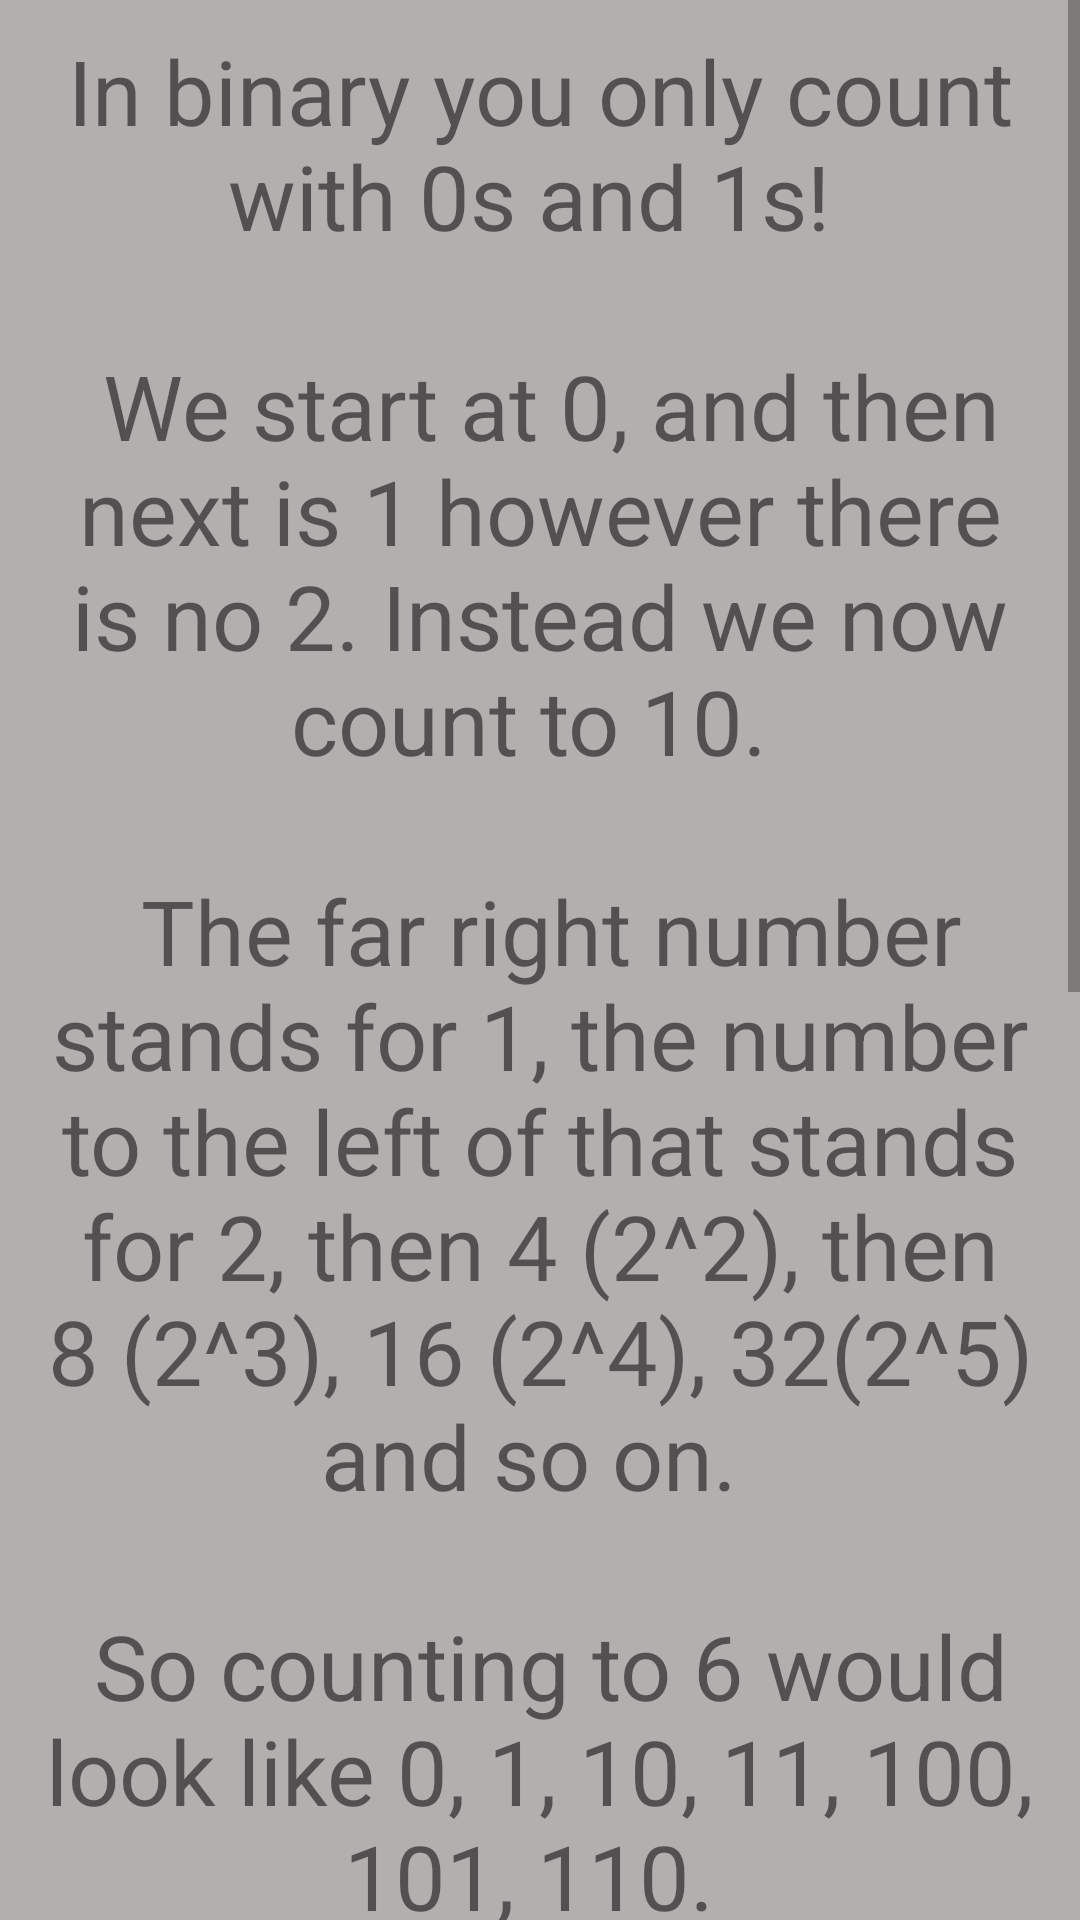

Here is an Android app screen rendered from its layout file. Give the layout XML and the strings, colors and styles it references.
<!-- AndroidManifest.xml: application theme AppTheme -->
<!-- res/layout/activity_tutorial.xml -->
<?xml version="1.0" encoding="utf-8"?>
<ScrollView xmlns:android="http://schemas.android.com/apk/res/android"
    android:layout_width="match_parent" android:layout_height="match_parent"
    android:id="@+id/scrollViewTut0"
    android:fillViewport="false"
    android:background="#b3afaf">

    <RelativeLayout
        android:layout_width="match_parent"
        android:layout_height="wrap_content"
        android:id="@+id/relativeLayoutTut0">

        <TextView
            android:layout_width="match_parent"
            android:layout_height="wrap_content"
            android:id="@+id/textViewTut0"
            android:text="@string/tutorial_content"
            android:textSize="30sp"
            android:textAlignment="center"
            android:autoText="true"
            android:background="#b3afaf"
            android:layout_margin="10dp" />

        <Button
            android:id="@+id/buttonTut"
            android:layout_width="100dp"
            android:layout_height="64dp"
            android:layout_gravity="center_horizontal|top"
            android:backgroundTint="#000000"
            android:text="CLOSE"
            android:textColor="#fefdfd"
            android:textSize="15sp"
            android:layout_below="@id/textViewTut0"
            android:layout_centerHorizontal="true"
            android:layout_marginBottom="20dp"
            android:layout_marginTop="10dp" />
    </RelativeLayout>
</ScrollView>
<!-- resources referenced by this layout -->
<resources>
  <string name="tutorial_content">In binary you only count with 0s and 1s! \n\n
  
          We start at 0, and then next is 1 however there is no 2.  Instead we
          now count to 10.  \n\n
  
          The far right number stands for 1, the number to the left of that stands for 2, then 4 (2^2), then 8 (2^3), 16 (2^4), 32(2^5) and so on.  \n\n
  
          So counting to 6 would look like 0, 1, 10, 11, 100, 101, 110.  \n\n
  
          5 is 101 because the left most 1 represents a 4 (2^2), the 2s place is empty, and then the ones place has a 1(2^0) so
          you add 1 + 4 to get 5 or 2^0 + 2^2.  \n\n
  
          With 6 the 4s place and the 2s place are both occupied by 1s so we add 4 + 2 = 6 or 2^2 + 2^1.  </string>
  <style name="AppTheme" parent="Theme.AppCompat.Light.DarkActionBar">
          
          <item name="colorPrimary">@color/colorPrimary</item>
          <item name="colorPrimaryDark">@color/colorPrimaryDark</item>
          <item name="colorAccent">@color/colorAccent</item>
  
      </style>
  <color name="colorPrimary">#FF050505</color>
  <color name="colorPrimaryDark">#FFDCD8EC</color>
  <color name="colorAccent">#FF4081</color>
</resources>
